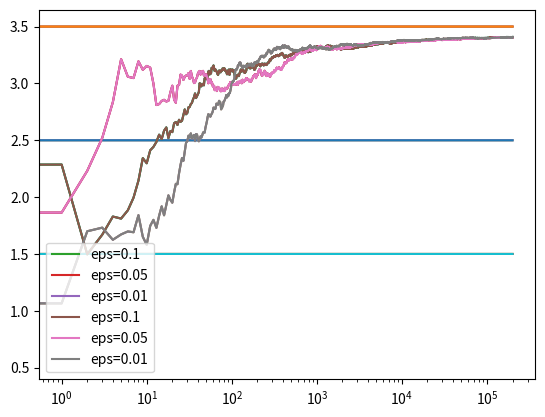

This figure's Python source:
#!/usr/bin/env python3
# -*- coding: utf-8 -*-
"""
Created on Tue Feb  2 12:44:35 2021

[redacted]

[redacted]
in Reinforcement learning.
Modified further for testing purpose.
"""

import matplotlib.pyplot as plt
import numpy as np

class ArmedBandit:
    def __init__(self,m,eps):
        # m is the true mean probability of the bandit 
        self.m          = m 
        self.m_estimate = 0.0
        self.N          = 1.0
        self.eps        = eps
        self.eps0       = eps
        
    def pull(self):
        # draw with gaussian distribution
        return np.random.randn() +self.m
    
    def samp_mean(self,x):
        return self.m_estimate + (x - self.m_estimate) / self.N
    
    def update(self,x):
        # update the 
        self.N         += 1.
        self.m_estimate = self.samp_mean(x)
        
    def update_eps(self):
        t     = self.N
        self.eps = 1/np.log( t + 1 )
    
       
def run_experiment(M,eps0,N):
    # create the bandits with the true mean probabilities
    bandits = [ArmedBandit(m,eps0) for m in M]
    
    # the true means
    true_means = np.array(M)
    true_best  = np.argmax(true_means) 
    count_suboptimal = 0
    
    # store epsilon
    eps = eps0
    
    data = np.empty(N)
    j    = 0
    for i in range(N):
        
        p = np.random.random()
        # epsilon greedy with epsilon decay
        if p < eps:
            j = np.random.randint(len(bandits))
        else:
            # choose the bandit with highest estimate
            j = np.argmax([b.m_estimate for b in bandits])
        # pull the arm for the bandit with the largest sample
        x = bandits[j].pull()
        # update the distribution for the bandit we just pulled
        bandits[j].update(x)   
        bandits[j].update_eps()
        eps = bandits[j].eps
        
        if j != true_best:
            count_suboptimal += 1
        # store rewards in data
        data[i] = x  
            
    cumulative_average = np.cumsum(data) / (np.arange(N) + 1)
        
    plt.plot(cumulative_average)
    [plt.plot(np.ones(N)*M[i]) for i in range(len(M))]
    plt.xscale('log')
    plt.show()
    
    for b in bandits:
        print(b.m_estimate)
        
    print( "percent suboptimal for epsilon = %s:" % eps0, float(count_suboptimal)/N )
    
    return cumulative_average



if __name__ == '__main__':
    M    = [ 1.5 , 2.5 , 3.5 ]
    N    = 200000
    eps0 = [ 0.1 , 0.05 , 0.01]
    
    exp0 = run_experiment(M,eps0[0],N)
    exp1 = run_experiment(M,eps0[1],N)
    exp2 = run_experiment(M,eps0[2],N)
    
    # log scale plot
    plt.plot(exp0, label='eps=0.1')
    plt.plot(exp1, label='eps=0.05')
    plt.plot(exp2, label='eps=0.01')
    plt.legend()
    plt.xscale('log')
    plt.show()
    
    # linear scale plot
    plt.plot(exp0, label='eps=0.1')
    plt.plot(exp1, label='eps=0.05')
    plt.plot(exp2, label='eps=0.01')
    plt.legend()
    plt.show()
    
    
    
    
    
    
    
    
    
    
